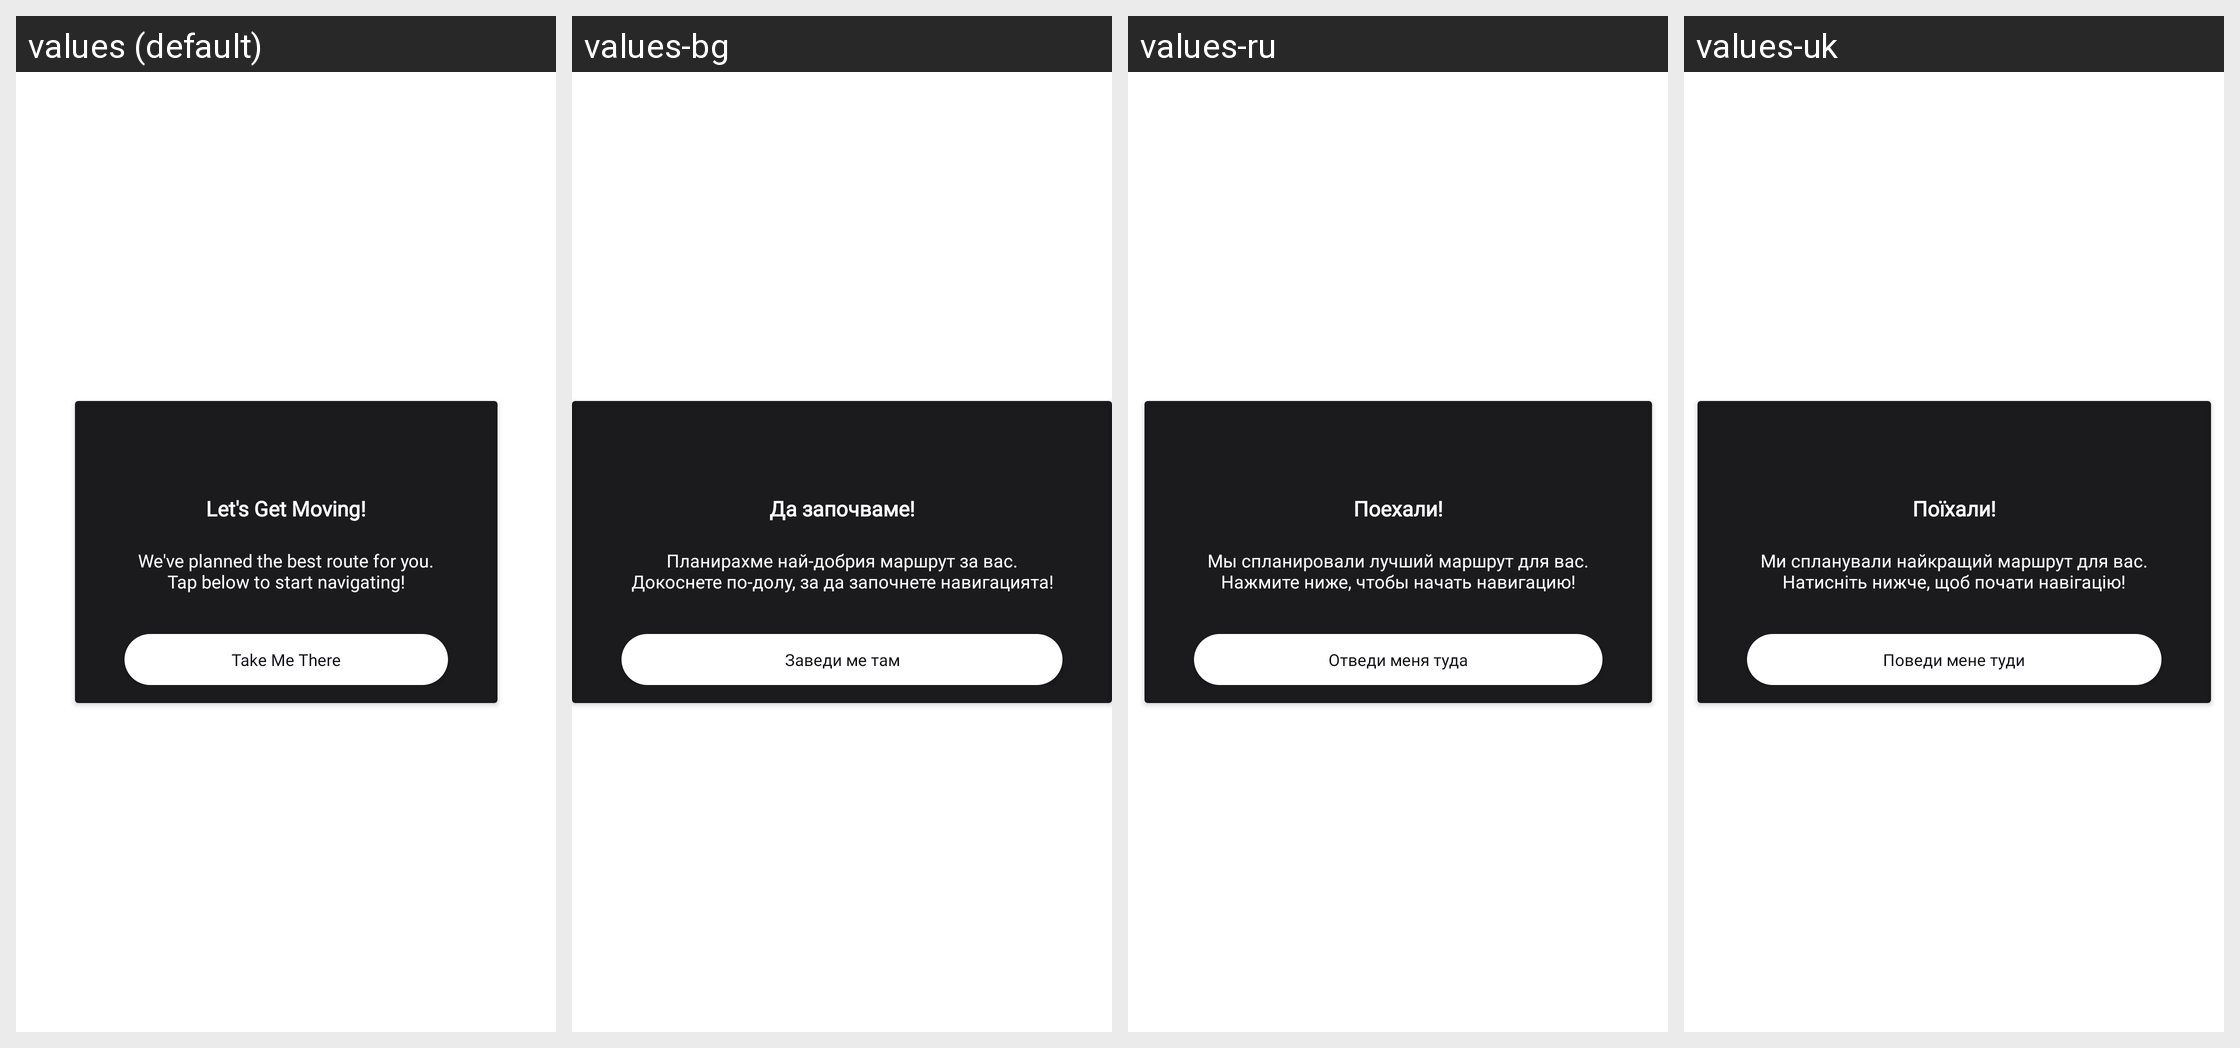

Translations of the strings shown on this Android screen, per locale in the grid:
Android screen res/layout/takeme_start_location_lyout.xml rendered under 4 locales, left to right: values (default), values-bg, values-ru, values-uk. Device: Nexus 5 (rendered at 1080×1920; each locale shown at half size, 540×960, under a caption strip naming it); theme AppTheme.
Other locales in the repository, not shown: values-cs, values-de, values-es, values-fr, values-hr, values-hu, values-it, values-lt, values-pl, values-ro, values-sk, values-sl.
Strings drawn on this screen, with the default value and each locale's value (text and hints the layout hard-codes, and strings that could not be matched under every locale, appear in the picture but are not listed):

lets_get_moving
  values: Let's Get Moving!
  values-bg: Да започваме!
  values-ru: Поехали!
  values-uk: Поїхали!

we_ve_planned_the_best_route_for_you_ntap_below_to_start_navigating
  values: We've planned the best route for you.
      Tap below to start navigating!
  values-bg: Планирахме най-добрия маршрут за вас.
      Докоснете по-долу, за да започнете навигацията!
  values-ru: Мы спланировали лучший маршрут для вас.
      Нажмите ниже, чтобы начать навигацию!
  values-uk: Ми спланували найкращий маршрут для вас.
      Натисніть нижче, щоб почати навігацію!

take_me_there
  values: Take Me There
  values-bg: Заведи ме там
  values-ru: Отведи меня туда
  values-uk: Поведи мене туди
